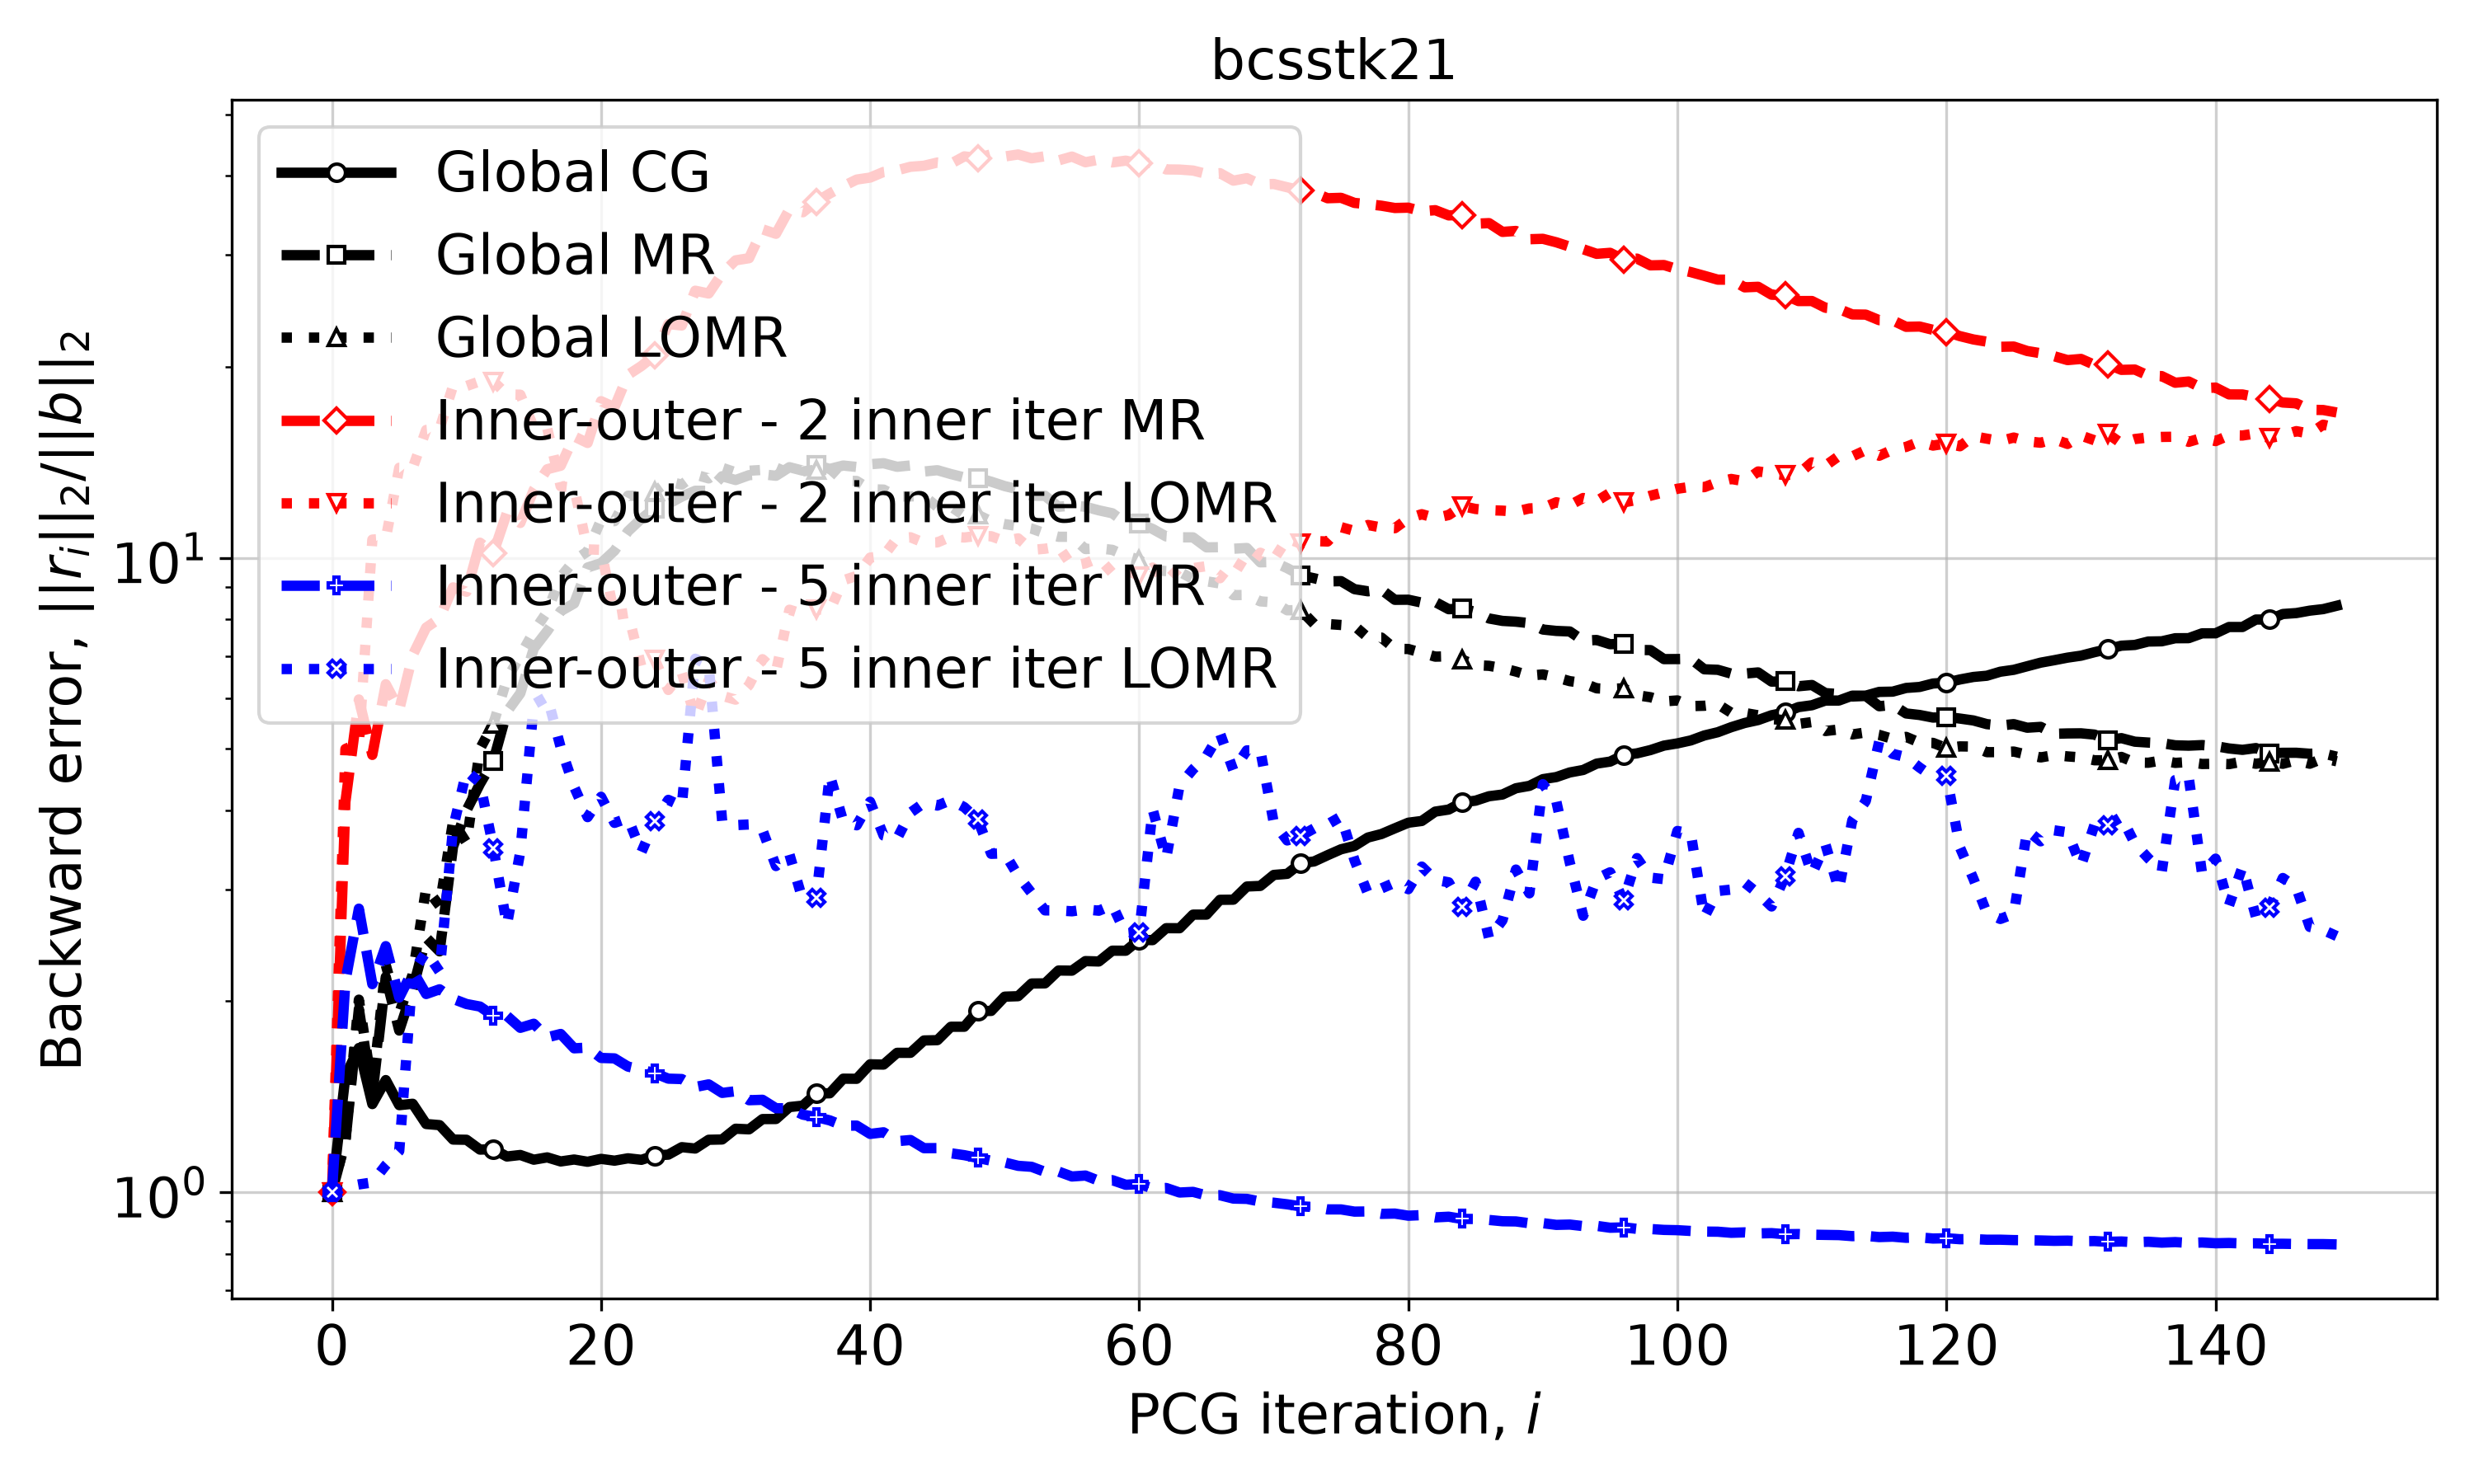

Data behind this chart, as committed beside it:
Iteration, Global CG, Global MR, Global LOMR, Inner-outer - 2 inner iter MR, Inner-outer - 2 inner iter LOMR, Inner-outer - 5 inner iter MR, Inner-outer - 5 inner iter LOMR
0, 1.0, 1.0, 1.0, 1.0, 1.0, 1.0, 1.0
1, 1.525, 1.202, 1.207, 4.125, 4.996, 2.151, 1.019
2, 1.687, 1.945, 2.011, 5.98, 5.104, 2.798, 1.028
3, 1.377, 1.42, 1.452, 4.889, 10.68, 2.127, 1.036
4, 1.502, 2.184, 2.28, 6.32, 10.72, 2.442, 1.103
5, 1.371, 1.798, 1.915, 5.763, 13.87, 2.026, 1.161
6, 1.378, 2.087, 2.204, 7.022, 13.85, 2.232, 2.218
7, 1.28, 2.519, 3.015, 7.762, 15.91, 2.053, 2.393
8, 1.275, 2.396, 2.827, 8.023, 15.97, 2.088, 2.226
9, 1.21, 3.505, 3.84, 8.983, 18.67, 2.017, 3.749
10, 1.209, 3.996, 3.554, 8.84, 18.66, 1.979, 4.61
11, 1.167, 4.402, 4.998, 10.56, 18.98, 1.961, 4.419
12, 1.169, 4.788, 5.474, 10.18, 18.97, 1.896, 3.488
13, 1.138, 5.716, 6.439, 11.77, 18.09, 1.896, 2.635
14, 1.144, 6.114, 7.013, 11.35, 18.08, 1.815, 3.444
15, 1.125, 7.197, 7.653, 12.8, 16.04, 1.843, 5.874
16, 1.134, 7.665, 8.222, 13.79, 16.01, 1.754, 6.042
17, 1.118, 8.24, 9.329, 13.97, 12.97, 1.776, 5.024
18, 1.126, 8.474, 9.903, 15.53, 12.89, 1.685, 4.352
19, 1.116, 9.655, 10.24, 15.17, 10.31, 1.69, 3.901
20, 1.128, 9.807, 11.48, 17.66, 10.29, 1.627, 4.2
21, 1.121, 10.26, 11.42, 17.27, 8.12, 1.625, 3.82
22, 1.131, 11.01, 12.53, 19.43, 8.181, 1.577, 3.886
23, 1.124, 11.53, 12.51, 20.06, 6.735, 1.56, 3.435
24, 1.142, 11.97, 12.74, 20.85, 6.904, 1.54, 3.848
25, 1.146, 12.16, 13.19, 23.36, 6.189, 1.51, 4.153
26, 1.177, 12.49, 13.05, 23.24, 6.59, 1.507, 4.06
27, 1.171, 12.75, 13.53, 26.37, 5.607, 1.465, 6.933
28, 1.209, 12.75, 13.34, 26.1, 6.41, 1.479, 6.774
29, 1.211, 13.45, 13.86, 28.06, 6.059, 1.434, 3.848
30, 1.259, 13.26, 13.64, 29.44, 5.975, 1.442, 3.789
31, 1.256, 13.5, 13.72, 29.67, 6.302, 1.396, 3.798
32, 1.304, 13.54, 13.76, 32.95, 6.921, 1.398, 3.72
33, 1.304, 13.47, 13.88, 32.42, 6.621, 1.356, 3.266
34, 1.362, 13.89, 13.59, 35.45, 8.282, 1.355, 3.409
35, 1.369, 13.72, 13.68, 35.05, 8.158, 1.325, 2.883
36, 1.43, 14, 13.78, 36.44, 8.3, 1.313, 2.912
37, 1.432, 13.81, 13.83, 37.52, 8.251, 1.297, 4.547
38, 1.509, 13.98, 13.23, 38.53, 9.217, 1.273, 3.842
39, 1.509, 13.91, 13.22, 39.47, 9.363, 1.273, 3.787
40, 1.59, 14.05, 12.82, 39.76, 10.01, 1.235, 4.125
41, 1.589, 14.1, 12.81, 40.58, 10.07, 1.243, 3.649
42, 1.658, 13.91, 12.49, 40.82, 10.74, 1.203, 3.608
43, 1.658, 13.98, 12.5, 41.35, 10.77, 1.208, 3.965
44, 1.734, 13.68, 12.52, 41.5, 10.56, 1.173, 4.107
45, 1.736, 13.74, 12.02, 41.99, 10.57, 1.173, 4.068
46, 1.823, 13.55, 12.05, 41.81, 10.8, 1.151, 4.149
47, 1.823, 13.39, 11.65, 42.94, 10.76, 1.143, 4.044
48, 1.929, 13.37, 11.69, 42.68, 10.83, 1.132, 3.863
49, 1.931, 13.18, 11.42, 43.27, 10.81, 1.121, 3.415
50, 2.033, 12.97, 11.3, 42.92, 10.62, 1.114, 3.421
51, 2.036, 12.82, 11.22, 43.24, 10.73, 1.1, 3.154
52, 2.132, 12.52, 11.12, 42.64, 10.29, 1.096, 2.961
53, 2.133, 12.52, 10.93, 42.96, 10.34, 1.076, 2.781
54, 2.236, 12.03, 10.79, 42.31, 10.42, 1.077, 2.78
55, 2.234, 12.09, 10.79, 42.91, 9.704, 1.058, 2.771
56, 2.313, 12.04, 10.32, 42.03, 9.802, 1.062, 2.791
57, 2.31, 11.88, 10.35, 42.44, 9.99, 1.042, 2.777
58, 2.402, 11.75, 10.29, 42.01, 9.464, 1.044, 2.835
59, 2.402, 11.35, 10.07, 42.28, 9.579, 1.027, 2.554
... 90 more rows
